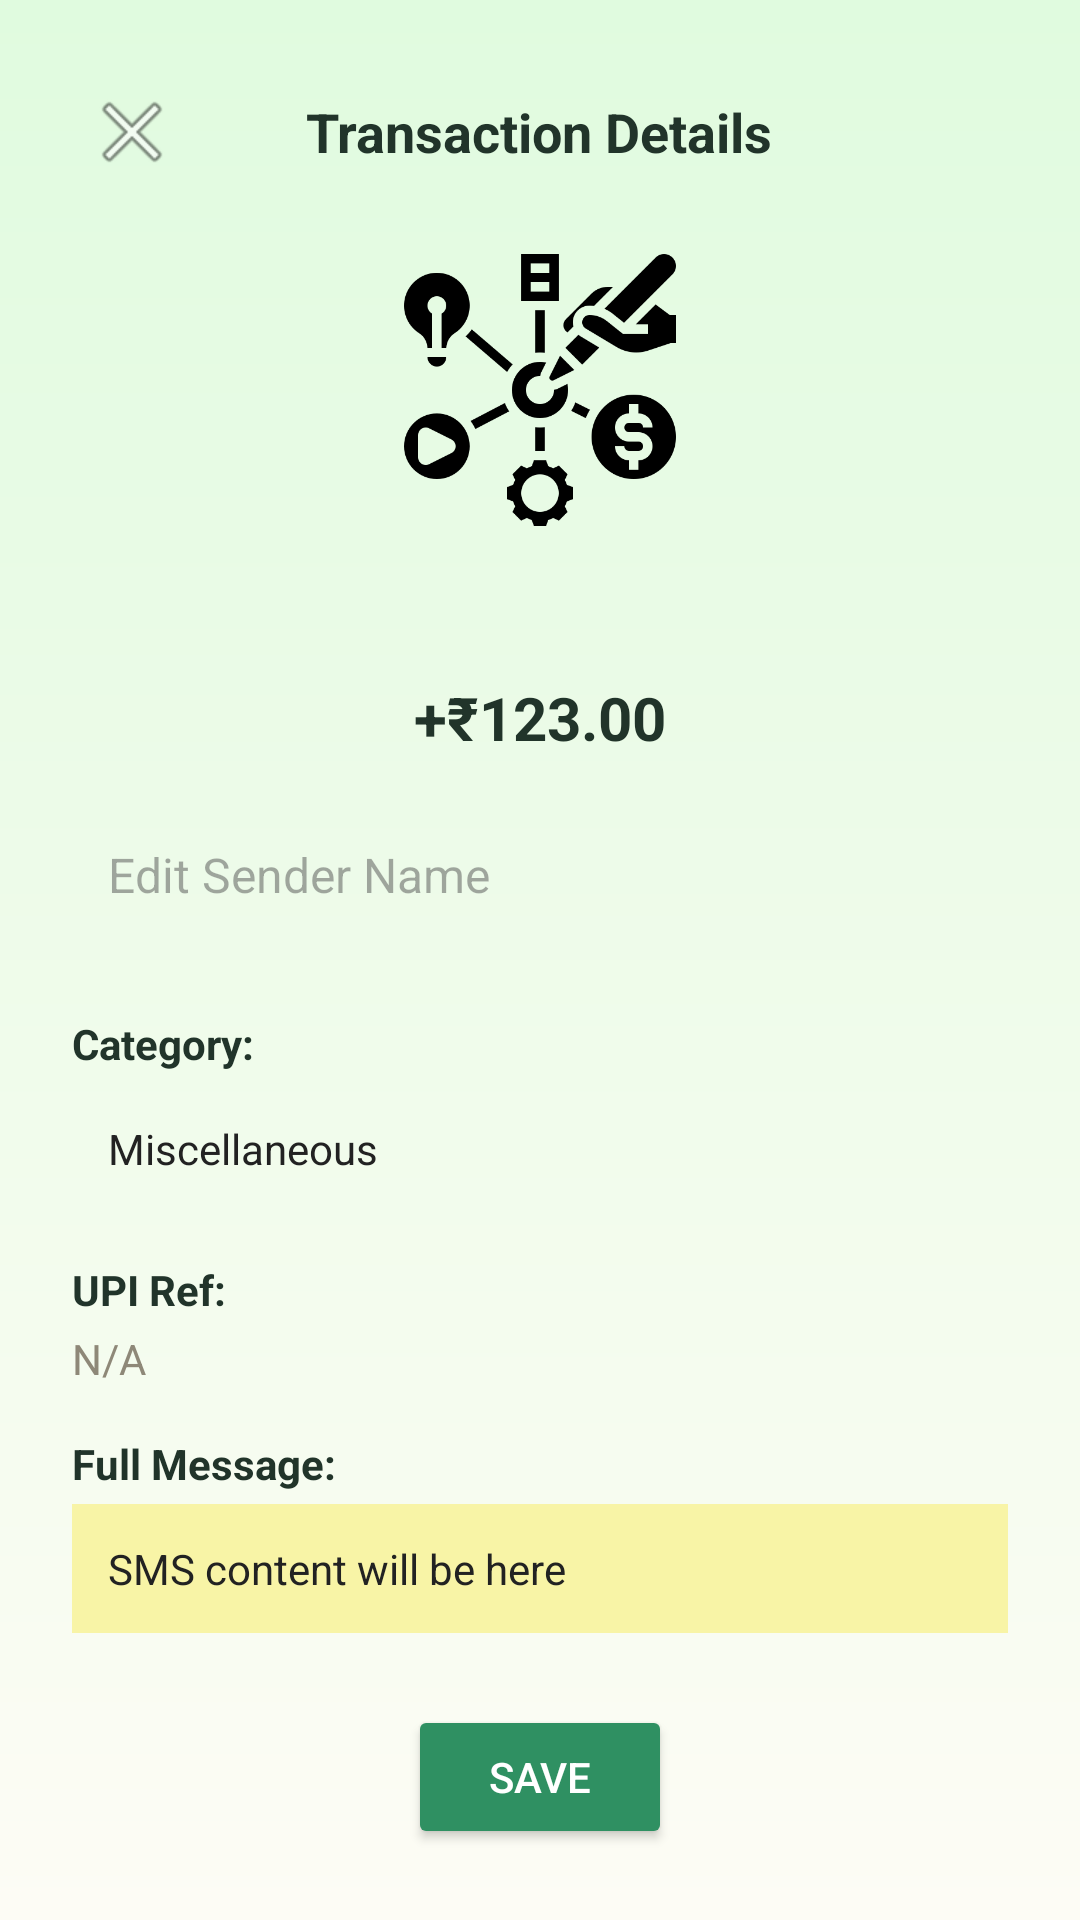

Android layout source for this screen:
<!-- AndroidManifest.xml: application theme Theme.FinSnap -->
<!-- res/layout/fragment_transaction_detail.xml -->
<?xml version="1.0" encoding="utf-8"?>
<ScrollView xmlns:android="http://schemas.android.com/apk/res/android"
    xmlns:app="http://schemas.android.com/apk/res-auto"
    android:layout_width="match_parent"
    android:layout_height="match_parent"
    android:padding="24dp"
    android:background="@drawable/bg_background">

    <LinearLayout
        android:layout_width="match_parent"
        android:layout_height="wrap_content"
        android:orientation="vertical">

        
        <RelativeLayout
            android:layout_width="match_parent"
            android:layout_height="wrap_content"
            android:layout_marginBottom="16dp">

            <ImageButton
                android:id="@+id/backButton"
                android:layout_width="40dp"
                android:layout_height="40dp"
                android:src="@android:drawable/ic_menu_close_clear_cancel"
                android:background="?attr/selectableItemBackgroundBorderless"
                android:contentDescription="Back" />

            <TextView
                android:layout_width="wrap_content"
                android:layout_height="wrap_content"
                android:layout_centerInParent="true"
                android:text="Transaction Details"
                android:textSize="18sp"
                android:textStyle="bold"
                android:textColor="#21342a" />
        </RelativeLayout>

        <LinearLayout
            android:layout_width="match_parent"
            android:layout_height="wrap_content"
            android:orientation="vertical"
            android:gravity="center_horizontal">

            <ImageView
                android:id="@+id/transactionImage"
                android:layout_width="100dp"
                android:layout_height="100dp"
                android:src="@drawable/ic_miscellaneous"
                android:layout_marginBottom="16dp"
                android:contentDescription="Transaction Icon" />

            <TextView
                android:id="@+id/transactionTime"
                android:layout_width="wrap_content"
                android:layout_height="wrap_content"
                android:textColor="#8e8878"
                android:textSize="16sp"
                android:layout_marginBottom="8dp" />

            <TextView
                android:id="@+id/transactionAmount"
                android:layout_width="wrap_content"
                android:layout_height="wrap_content"
                android:text="+₹123.00"
                android:textColor="#21342a"
                android:textSize="20sp"
                android:textStyle="bold"
                android:layout_marginBottom="16dp" />

            <EditText
                android:id="@+id/editSender"
                android:layout_width="match_parent"
                android:layout_height="wrap_content"
                android:hint="Edit Sender Name"
                android:padding="12dp"
                android:textColor="#21342a"
                android:background="@drawable/edit_text_background"
                android:textSize="16sp"
                android:layout_marginBottom="24dp" />

            <TextView
                android:layout_width="match_parent"
                android:layout_height="wrap_content"
                android:text="Category:"
                android:textColor="#21342a"
                android:textStyle="bold"
                android:textSize="14sp"
                android:layout_marginBottom="4dp"
                android:id="@+id/categoryLabel"
                />
            <TextView
                android:padding="12dp"
                android:id="@+id/categoryText"
                android:background="@drawable/edit_text_background"
                android:layout_width="match_parent"
                android:layout_height="wrap_content"
                android:text="Miscellaneous"
                android:textColor="@color/black"
                android:layout_marginBottom="16dp"/>

            <TextView
                android:layout_width="match_parent"
                android:layout_height="wrap_content"
                android:text="UPI Ref:"
                android:textStyle="bold"
                android:textSize="14sp"
                android:textColor="#21342a"
                android:layout_marginBottom="4dp" />

            <TextView
                android:id="@+id/upiRef"
                android:layout_width="match_parent"
                android:layout_height="wrap_content"
                android:text="N/A"
                android:textSize="14sp"
                android:textColor="#8e8878"
                android:layout_marginBottom="16dp" />

            <TextView
                android:layout_width="match_parent"
                android:layout_height="wrap_content"
                android:text="Full Message:"
                android:textStyle="bold"
                android:textSize="14sp"
                android:textColor="#21342a"
                android:layout_marginBottom="4dp" />

            <TextView
                android:id="@+id/rawMessage"
                android:layout_width="match_parent"
                android:layout_height="wrap_content"
                android:text="SMS content will be here"
                android:textSize="14sp"
                android:background="#F8F4A6"
                android:textColor="@color/black"
                android:padding="12dp"
                android:layout_marginBottom="24dp"
                android:scrollbars="vertical" />

            <Button
                android:id="@+id/saveButton"
                android:layout_width="wrap_content"
                android:layout_height="wrap_content"
                android:text="Save"
                android:textColor="#FFFFFF"
                android:backgroundTint="#2f9062" />
        </LinearLayout>
    </LinearLayout>
</ScrollView>
<!-- resources referenced by this layout -->
<resources>
  <color name="black">#222222</color>
  <!-- drawable bg_background (drawable) -->
  <?xml version="1.0" encoding="utf-8"?>
  <shape xmlns:android="http://schemas.android.com/apk/res/android">
      <gradient
          android:type="linear"
          android:angle="270"
      android:startColor="#E0FBDF"
  
      android:endColor="#FDFCF5" />
  
  </shape>
  <!-- drawable ic_miscellaneous: png bitmap (drawable, 17968 bytes) -->
  <style name="Theme.FinSnap" parent="Base.Theme.FinSnap" />
  <style name="Base.Theme.FinSnap" parent="Theme.Material3.DayNight.NoActionBar">
          
          
      </style>
</resources>
